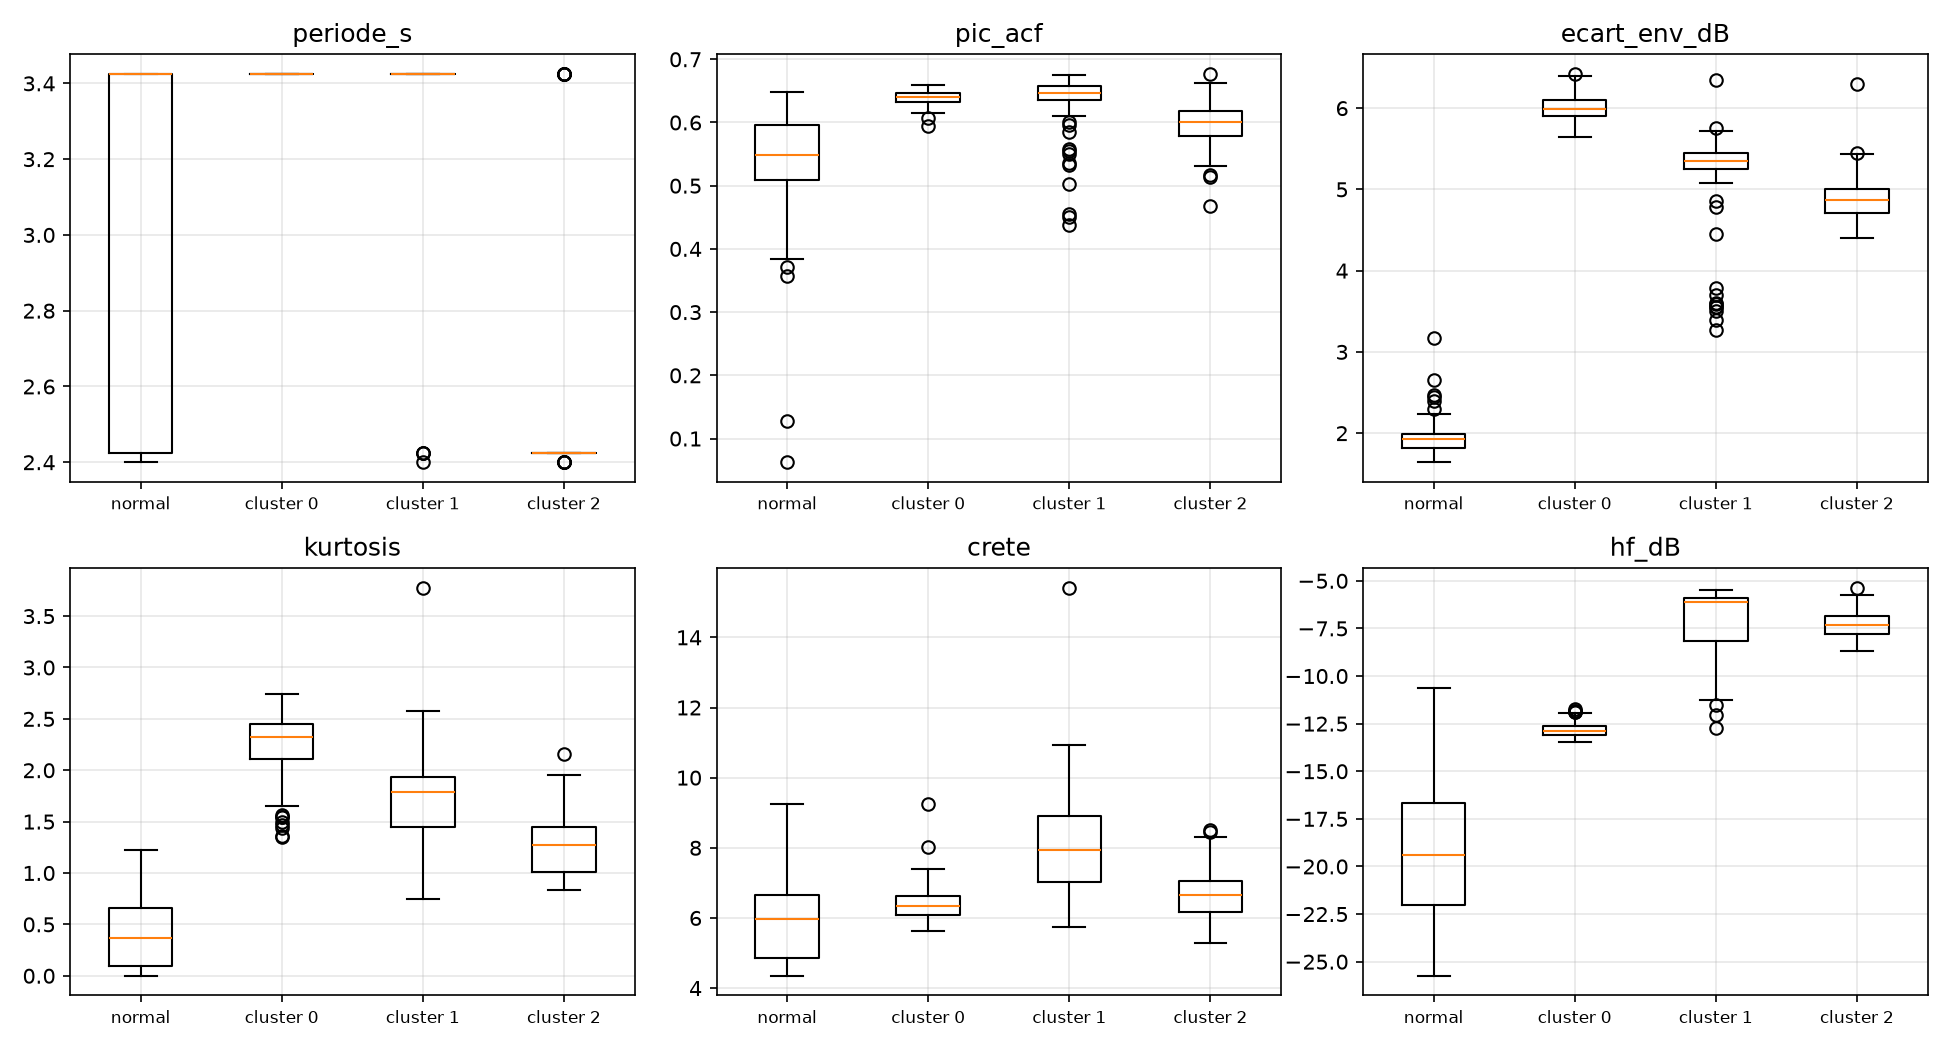

The file beside this chart, header and first rows:
periode_s, pic_acf, ecart_env_dB, kurtosis, crete, hf_dB, groupe, cl
2.425, 0.5645, 4.832, 1.48, 6.904, -6.508, cluster 2, 2
2.425, 0.5764, 4.991, 1.553, 6.821, -6.427, cluster 2, 2
2.425, 0.5771, 4.93, 1.46, 6.802, -6.58, cluster 2, 2
2.425, 0.5663, 4.969, 1.547, 6.952, -6.46, cluster 2, 2
2.425, 0.5873, 4.886, 1.465, 5.86, -6.335, cluster 2, 2
2.425, 0.5859, 5.028, 1.656, 6.721, -6.389, cluster 2, 2
2.425, 0.5734, 5.388, 1.537, 7.476, -5.941, cluster 2, 2
2.425, 0.5611, 5.091, 1.573, 7.373, -6.383, cluster 2, 2
2.425, 0.5596, 4.845, 1.4, 6.418, -6.574, cluster 2, 2
2.425, 0.5711, 5.038, 1.444, 7.037, -6.741, cluster 2, 2
2.425, 0.5454, 4.966, 1.4, 5.956, -6.899, cluster 2, 2
2.425, 0.5718, 5.041, 1.449, 7.231, -6.772, cluster 2, 2
2.425, 0.594, 5.177, 1.595, 8.452, -6.735, cluster 2, 2
2.425, 0.5868, 4.876, 1.52, 7.29, -6.656, cluster 2, 2
2.425, 0.5654, 4.941, 1.424, 6.924, -6.764, cluster 2, 2
2.425, 0.5625, 4.988, 1.51, 6.696, -6.643, cluster 2, 2
2.425, 0.5778, 4.968, 1.465, 7.13, -6.528, cluster 2, 2
2.425, 0.5871, 4.976, 1.415, 6.145, -6.906, cluster 2, 2
2.425, 0.5875, 4.921, 1.605, 7.462, -6.687, cluster 2, 2
2.425, 0.6043, 5.087, 1.516, 6.484, -6.823, cluster 2, 2
2.425, 0.5713, 4.921, 1.374, 6.725, -6.68, cluster 2, 2
2.425, 0.5929, 4.993, 1.338, 6.277, -6.891, cluster 2, 2
2.425, 0.5875, 4.956, 1.375, 6.897, -6.536, cluster 2, 2
2.425, 0.5716, 4.964, 1.347, 6.524, -6.835, cluster 2, 2
2.425, 0.5719, 4.985, 1.308, 6.939, -6.74, cluster 2, 2
2.425, 0.6142, 5.143, 1.576, 6.99, -6.804, cluster 2, 2
2.425, 0.6051, 5.344, 1.553, 6.647, -6.857, cluster 2, 2
2.425, 0.5716, 4.882, 1.524, 8.02, -6.742, cluster 2, 2
2.425, 0.6045, 4.859, 1.386, 6.741, -6.838, cluster 2, 2
2.425, 0.5801, 4.908, 1.482, 7.004, -6.72, cluster 2, 2
2.425, 0.5495, 4.913, 1.563, 6.98, -6.78, cluster 2, 2
2.425, 0.5935, 4.842, 1.481, 7.414, -6.825, cluster 2, 2
2.425, 0.61, 5.145, 1.606, 6.917, -6.749, cluster 1, 1
2.425, 0.5799, 4.999, 1.448, 7.876, -6.766, cluster 2, 2
2.425, 0.5769, 4.894, 1.445, 8.077, -6.938, cluster 2, 2
2.425, 0.5969, 4.963, 1.457, 6.959, -6.943, cluster 2, 2
2.425, 0.4678, 5.151, 1.394, 6.007, -6.808, cluster 2, 2
2.425, 0.5712, 4.851, 1.467, 6.207, -6.553, cluster 2, 2
2.4, 0.606, 4.97, 1.468, 7.064, -6.941, cluster 2, 2
2.425, 0.6066, 5.252, 1.618, 6.737, -6.671, cluster 2, 2
2.425, 0.6031, 4.876, 1.454, 6.757, -6.922, cluster 2, 2
2.425, 0.5912, 4.863, 1.413, 6.669, -6.709, cluster 2, 2
2.425, 0.5984, 4.784, 1.431, 6.907, -6.822, cluster 2, 2
2.425, 0.6033, 4.978, 1.457, 6.272, -6.785, cluster 2, 2
2.425, 0.5512, 5.065, 1.371, 6.216, -6.833, cluster 2, 2
2.425, 0.617, 5.112, 1.55, 6.242, -6.952, cluster 2, 2
2.425, 0.6155, 4.964, 1.49, 8.147, -6.605, cluster 2, 2
2.425, 0.5931, 4.901, 1.336, 6.514, -7.103, cluster 2, 2
2.425, 0.5999, 5.05, 1.418, 7.111, -6.956, cluster 2, 2
2.425, 0.5837, 4.943, 1.464, 7.593, -6.813, cluster 2, 2
2.425, 0.6008, 5.021, 1.422, 7.263, -6.749, cluster 2, 2
2.425, 0.6174, 5.091, 1.482, 6.337, -6.993, cluster 2, 2
2.425, 0.6391, 5.1, 1.572, 6.921, -6.584, cluster 2, 2
2.425, 0.5828, 4.827, 1.488, 7.231, -6.917, cluster 2, 2
2.425, 0.597, 5.011, 1.564, 7.649, -6.691, cluster 2, 2
2.425, 0.6068, 4.982, 1.558, 7.483, -6.833, cluster 2, 2
2.425, 0.6085, 5.028, 1.492, 7.135, -6.881, cluster 2, 2
2.425, 0.6201, 4.917, 1.308, 6.48, -6.836, cluster 2, 2
2.425, 0.6425, 5.261, 1.543, 7.05, -6.842, cluster 2, 2
2.425, 0.6413, 5.169, 1.419, 6.803, -6.765, cluster 2, 2
... 396 more rows
